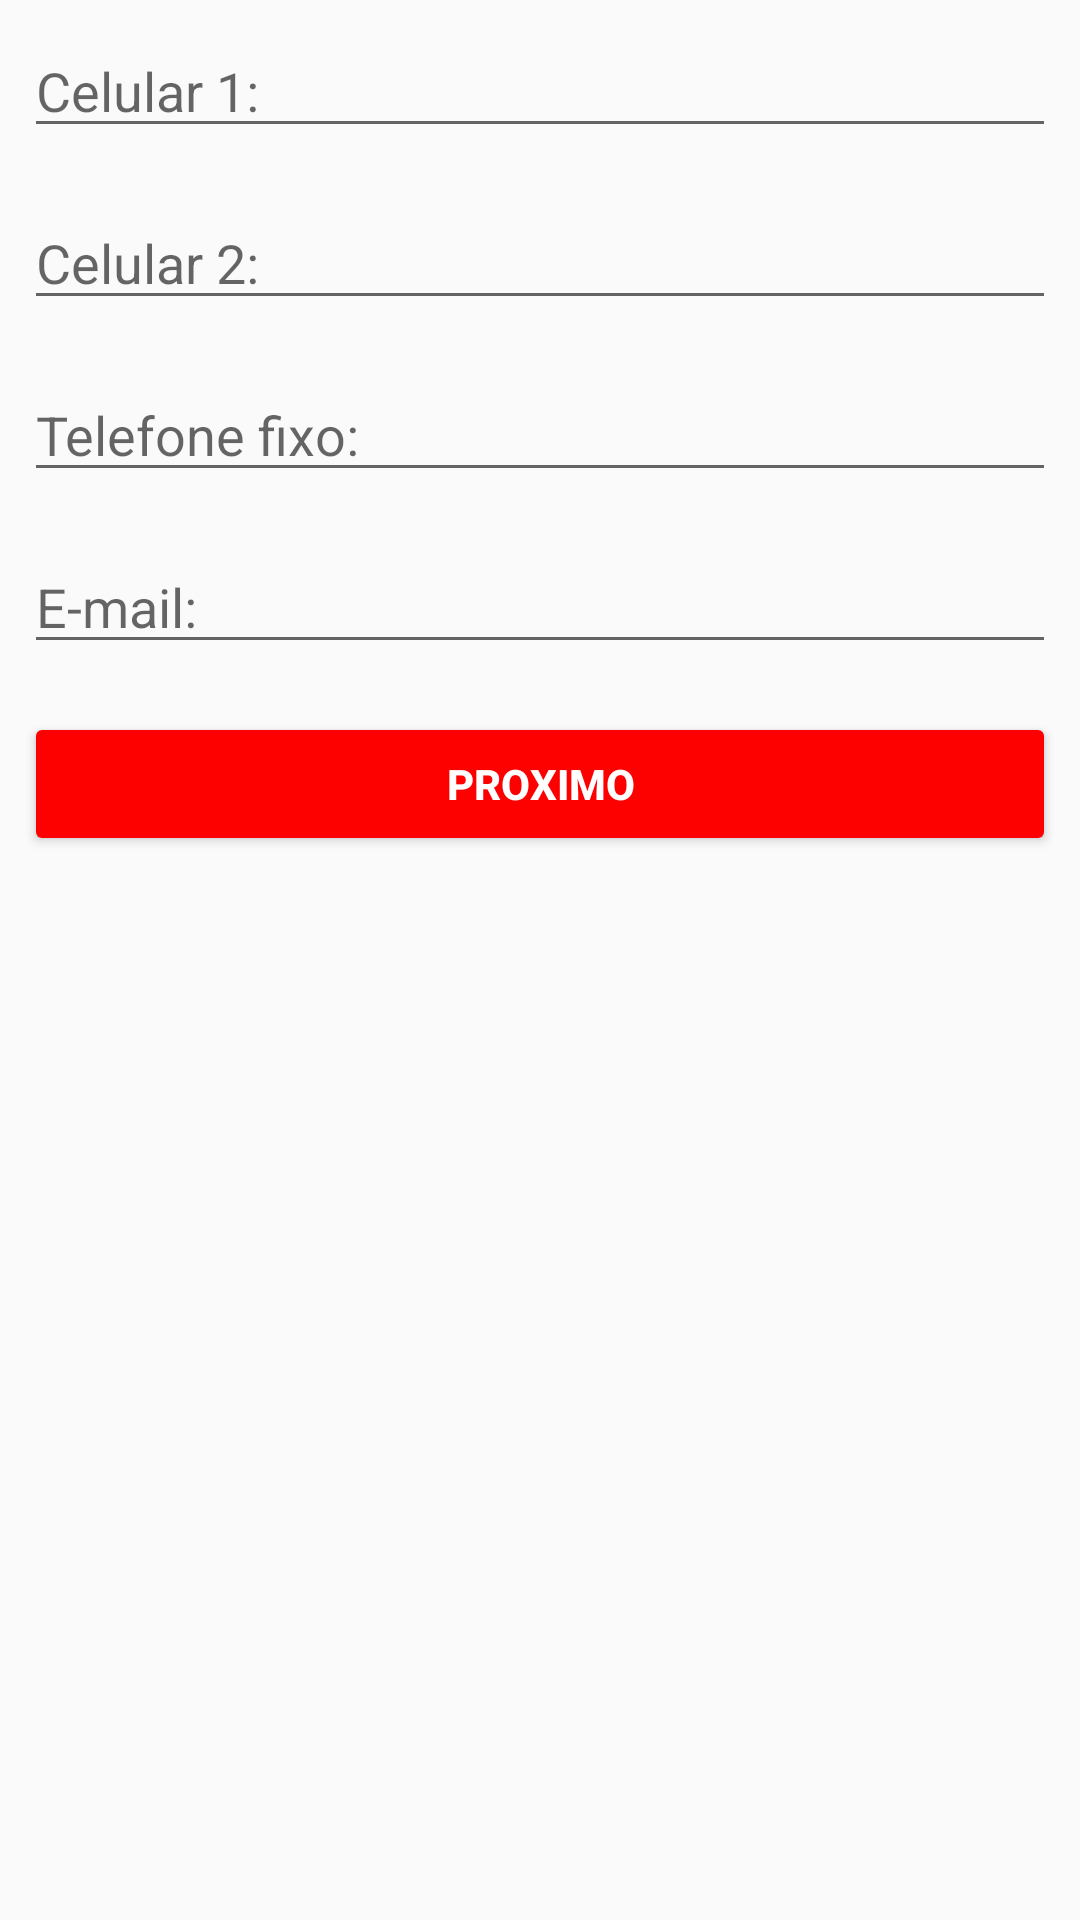

Produce the Android XML layout that renders to this screen, including the resource entries it uses.
<!-- AndroidManifest.xml: application theme Theme.Vendas -->
<!-- res/layout/formulario_contato_activity.xml -->
<?xml version="1.0" encoding="utf-8"?>
<ScrollView xmlns:android="http://schemas.android.com/apk/res/android"
    xmlns:app="http://schemas.android.com/apk/res-auto"
    android:orientation="vertical"
    android:layout_width="match_parent"
    android:layout_height="match_parent">

    <LinearLayout
        android:layout_width="match_parent"
        android:layout_height="wrap_content"
        android:orientation="vertical">

    <EditText
        android:id="@+id/edit_campo_cel1"
        android:layout_width="match_parent"
        android:layout_height="wrap_content"
        android:layout_margin="8dp"
        android:hint="Celular 1:"
        android:inputType="number"/>

    <EditText
        android:id="@+id/edit_campo_cel2"
        android:layout_width="match_parent"
        android:layout_height="wrap_content"
        android:layout_margin="8dp"
        android:hint="Celular 2:"
        android:inputType="number"/>

    <EditText
        android:id="@+id/edit_campo_telefone"
        android:layout_width="match_parent"
        android:layout_height="wrap_content"
        android:layout_margin="8dp"
        android:hint="Telefone fixo:"
        android:inputType="number"/>

    <EditText
        android:id="@+id/edit_campo_email"
        android:layout_width="match_parent"
        android:layout_height="wrap_content"
        android:layout_margin="8dp"
        android:hint="E-mail:"
        android:inputType="textEmailAddress"/>

        <Button
            android:id="@+id/botao_salvar"
            android:layout_width="match_parent"
            android:layout_height="wrap_content"
            android:layout_margin="8dp"
            android:text="Proximo"
            android:textColor="#FFFFFF"
            app:backgroundTint="#FD0000"
            android:textStyle="bold"/>
    </LinearLayout>

</ScrollView>
<!-- resources referenced by this layout -->
<resources>
  <style name="Theme.Vendas" parent="Theme.AppCompat.Light.DarkActionBar">
          
          <item name="colorPrimaryVariant">@color/purple_700</item>
          <item name="colorOnPrimary">@color/white</item>
          
          <item name="colorSecondary">@color/teal_200</item>
          <item name="colorSecondaryVariant">@color/teal_700</item>
          <item name="colorOnSecondary">@color/black</item>
          
          <item name="android:statusBarColor" tools:targetApi="l">?attr/colorPrimaryVariant</item>
          
      </style>
  <color name="purple_700">#FF3700B3</color>
  <color name="white">#FFFFFFFF</color>
  <color name="teal_200">#FF03DAC5</color>
  <color name="teal_700">#FF018786</color>
  <color name="black">#00F80000</color>
</resources>
